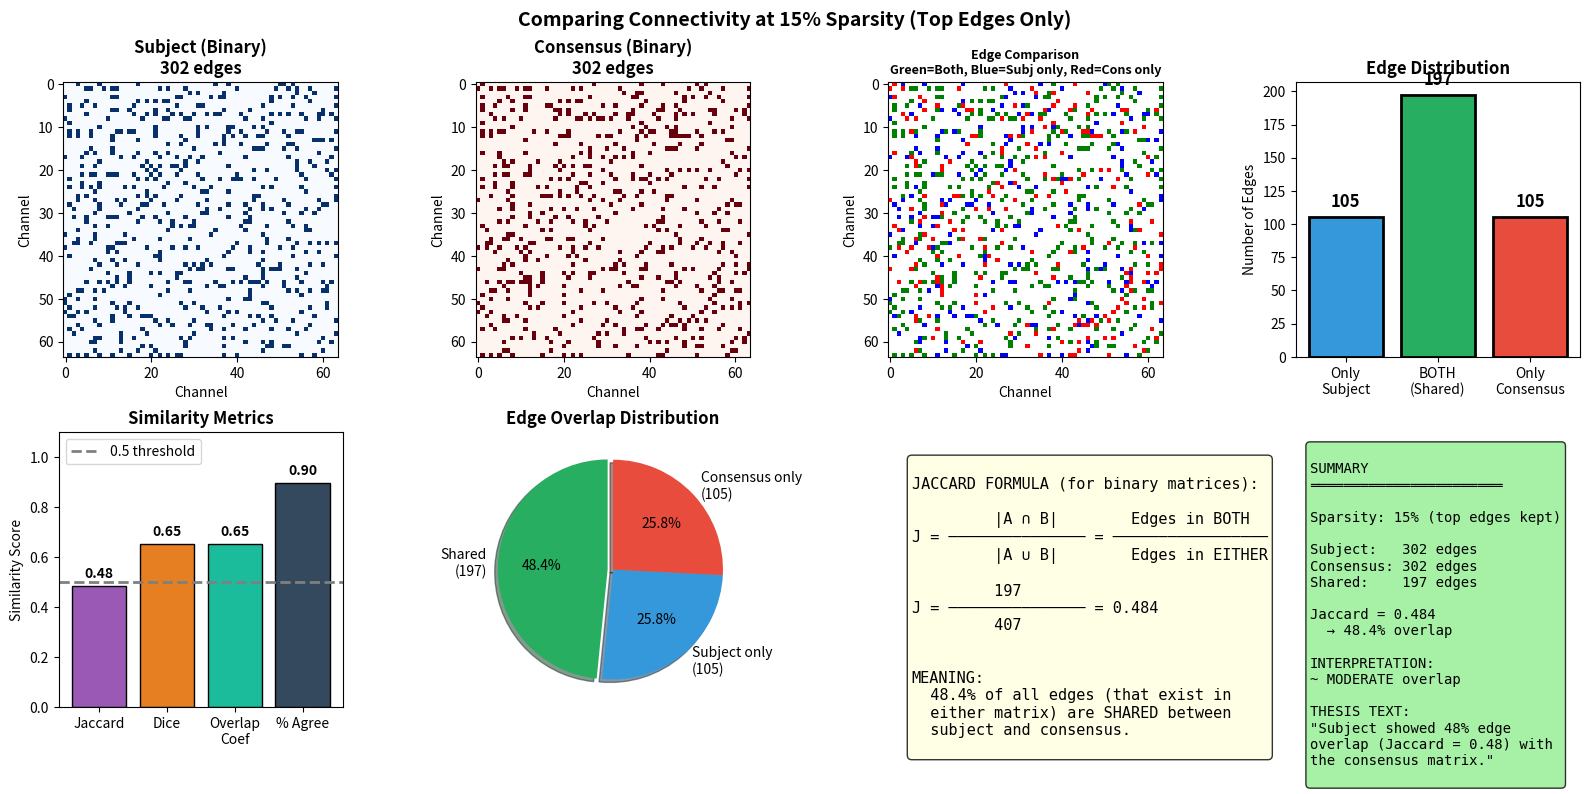

Write the Python code that produced this figure.
"""
=============================================================================
COMPARING CONNECTIVITY WITH 15% SPARSITY
=============================================================================

When you build consensus with top 15% edges, here's how to compare:

1. Individual matrices → Binarize to 15% → Compare with Consensus
2. Both matrices have same sparsity (15%) → Fair comparison

=============================================================================
"""

import numpy as np
import matplotlib.pyplot as plt
from scipy import stats

print("="*70)
print("COMPARING CONNECTIVITY (Both at 15% sparsity)")
print("="*70)

np.random.seed(42)
n_channels = 64
SPARSITY = 0.15  # Your 15% threshold

# =============================================================================
# STEP 1: Create weighted matrices (raw correlations)
# =============================================================================
print("\n" + "="*70)
print("STEP 1: Raw Weighted Matrices (before thresholding)")
print("="*70)

# Raw correlation matrices (full, weighted)
raw_subject = np.random.rand(n_channels, n_channels) * 0.6 + 0.2
raw_subject = (raw_subject + raw_subject.T) / 2
np.fill_diagonal(raw_subject, 0)

raw_consensus = raw_subject + np.random.randn(n_channels, n_channels) * 0.1
raw_consensus = (raw_consensus + raw_consensus.T) / 2
np.fill_diagonal(raw_consensus, 0)
raw_consensus = np.clip(raw_consensus, 0, 1)

print(f"  Raw Subject matrix:   {n_channels}x{n_channels}, all edges have weights")
print(f"  Raw Consensus matrix: {n_channels}x{n_channels}, all edges have weights")

# =============================================================================
# STEP 2: Binarize both to top 15%
# =============================================================================
print("\n" + "="*70)
print("STEP 2: Binarize to Top 15% Edges")
print("="*70)

def binarize_top_percent(matrix, sparsity):
    """Keep only top X% of edges (by weight)."""
    n = matrix.shape[0]
    triu_idx = np.triu_indices(n, k=1)
    weights = matrix[triu_idx]
    
    # Find threshold for top X%
    n_edges_keep = int(sparsity * len(weights))
    threshold = np.sort(weights)[::-1][n_edges_keep - 1]
    
    # Create binary matrix
    binary = np.zeros_like(matrix)
    binary[matrix >= threshold] = 1
    np.fill_diagonal(binary, 0)
    
    # Make symmetric
    binary = np.maximum(binary, binary.T)
    
    return binary, n_edges_keep

binary_subject, n_edges_subj = binarize_top_percent(raw_subject, SPARSITY)
binary_consensus, n_edges_cons = binarize_top_percent(raw_consensus, SPARSITY)

total_possible = n_channels * (n_channels - 1) // 2
print(f"  Total possible edges: {total_possible}")
print(f"  Keeping top 15%:      {int(SPARSITY * total_possible)} edges")
print(f"")
print(f"  Subject (binary):     {int(np.sum(binary_subject)/2)} edges")
print(f"  Consensus (binary):   {int(np.sum(binary_consensus)/2)} edges")

# =============================================================================
# STEP 3: Compare Binary Matrices
# =============================================================================
print("\n" + "="*70)
print("STEP 3: Compare the Binary Matrices")
print("="*70)

def compare_binary_matrices(bin_A, bin_B, name_A="A", name_B="B"):
    """Compare two binary (0/1) matrices."""
    n = bin_A.shape[0]
    triu_idx = np.triu_indices(n, k=1)
    
    vec_A = bin_A[triu_idx]
    vec_B = bin_B[triu_idx]
    
    # Count edges
    edges_A = np.sum(vec_A)
    edges_B = np.sum(vec_B)
    
    # Jaccard: intersection / union
    intersection = np.sum((vec_A == 1) & (vec_B == 1))
    union = np.sum((vec_A == 1) | (vec_B == 1))
    jaccard = intersection / union if union > 0 else 0
    
    # Dice coefficient: 2*intersection / (|A| + |B|)
    dice = 2 * intersection / (edges_A + edges_B) if (edges_A + edges_B) > 0 else 0
    
    # Overlap coefficient: intersection / min(|A|, |B|)
    overlap = intersection / min(edges_A, edges_B) if min(edges_A, edges_B) > 0 else 0
    
    # Percent agreement (same decision for each edge)
    agreement = np.mean(vec_A == vec_B)
    
    # Edges only in A, only in B, in both
    only_A = np.sum((vec_A == 1) & (vec_B == 0))
    only_B = np.sum((vec_A == 0) & (vec_B == 1))
    in_both = intersection
    
    return {
        'edges_A': int(edges_A),
        'edges_B': int(edges_B),
        'intersection': int(intersection),
        'union': int(union),
        'only_A': int(only_A),
        'only_B': int(only_B),
        'jaccard': jaccard,
        'dice': dice,
        'overlap': overlap,
        'agreement': agreement
    }

results = compare_binary_matrices(binary_subject, binary_consensus, "Subject", "Consensus")

print(f"""
  EDGE COUNTS:
  ┌─────────────────────────────────────────┐
  │  Subject edges:       {results['edges_A']:>4}             │
  │  Consensus edges:     {results['edges_B']:>4}             │
  │                                         │
  │  Edges in BOTH:       {results['intersection']:>4}  (shared)   │
  │  Edges only in Subj:  {results['only_A']:>4}             │
  │  Edges only in Cons:  {results['only_B']:>4}             │
  │  Total unique edges:  {results['union']:>4}  (union)    │
  └─────────────────────────────────────────┘

  SIMILARITY METRICS:
  ┌─────────────────────────────────────────┐
  │  Jaccard Similarity:  {results['jaccard']:.4f}            │
  │    = {results['intersection']} / {results['union']} = {results['jaccard']*100:.1f}% overlap        │
  │                                         │
  │  Dice Coefficient:    {results['dice']:.4f}            │
  │    = 2×{results['intersection']} / ({results['edges_A']}+{results['edges_B']})         │
  │                                         │
  │  Overlap Coefficient: {results['overlap']:.4f}            │
  │    = {results['intersection']} / min({results['edges_A']},{results['edges_B']})             │
  │                                         │
  │  % Agreement:         {results['agreement']*100:.1f}%             │
  │    (same decision on each edge)         │
  └─────────────────────────────────────────┘
""")

# =============================================================================
# INTERPRETATION
# =============================================================================
print("="*70)
print("INTERPRETATION")
print("="*70)

print(f"""
  YOUR RESULT: Jaccard = {results['jaccard']:.3f}

  MEANING: 
    Out of all edges that appear in EITHER matrix,
    {results['jaccard']*100:.1f}% appear in BOTH matrices.

  INTERPRETATION SCALE:
    Jaccard > 0.7  →  Very similar (strong consensus validation)
    Jaccard > 0.5  →  Similar (good consensus validation)
    Jaccard > 0.3  →  Moderate overlap
    Jaccard < 0.3  →  Different (weak consensus or different groups)

  YOUR CASE: {"✓ GOOD - Strong overlap" if results['jaccard'] > 0.5 else "~ MODERATE" if results['jaccard'] > 0.3 else "✗ LOW overlap"}
""")

# =============================================================================
# VISUALIZATION
# =============================================================================
print("="*70)
print("Creating visualization...")
print("="*70)

fig, axes = plt.subplots(2, 4, figsize=(16, 8))

# Row 1: Binary matrices
ax1 = axes[0, 0]
ax1.imshow(binary_subject, cmap='Blues', vmin=0, vmax=1)
ax1.set_title(f'Subject (Binary)\n{results["edges_A"]} edges', fontweight='bold')
ax1.set_xlabel('Channel')
ax1.set_ylabel('Channel')

ax2 = axes[0, 1]
ax2.imshow(binary_consensus, cmap='Reds', vmin=0, vmax=1)
ax2.set_title(f'Consensus (Binary)\n{results["edges_B"]} edges', fontweight='bold')
ax2.set_xlabel('Channel')
ax2.set_ylabel('Channel')

# Overlap visualization
overlap_matrix = np.zeros_like(binary_subject)
overlap_matrix[(binary_subject == 1) & (binary_consensus == 1)] = 3  # Both (green)
overlap_matrix[(binary_subject == 1) & (binary_consensus == 0)] = 1  # Only subject (blue)
overlap_matrix[(binary_subject == 0) & (binary_consensus == 1)] = 2  # Only consensus (red)

from matplotlib.colors import ListedColormap
colors = ['white', 'blue', 'red', 'green']
cmap = ListedColormap(colors)

ax3 = axes[0, 2]
im3 = ax3.imshow(overlap_matrix, cmap=cmap, vmin=0, vmax=3)
ax3.set_title(f'Edge Comparison\nGreen=Both, Blue=Subj only, Red=Cons only', fontweight='bold', fontsize=9)
ax3.set_xlabel('Channel')
ax3.set_ylabel('Channel')

# Venn diagram style bar
ax4 = axes[0, 3]
categories = ['Only\nSubject', 'BOTH\n(Shared)', 'Only\nConsensus']
values = [results['only_A'], results['intersection'], results['only_B']]
colors_bar = ['#3498DB', '#27AE60', '#E74C3C']
bars = ax4.bar(categories, values, color=colors_bar, edgecolor='black', linewidth=2)
ax4.set_ylabel('Number of Edges')
ax4.set_title('Edge Distribution', fontweight='bold')

# Add value labels on bars
for bar, val in zip(bars, values):
    ax4.text(bar.get_x() + bar.get_width()/2, bar.get_height() + 5, 
             str(val), ha='center', va='bottom', fontweight='bold', fontsize=12)

# Row 2: Metrics and summary
ax5 = axes[1, 0]
metrics = ['Jaccard', 'Dice', 'Overlap\nCoef', '% Agree']
metric_values = [results['jaccard'], results['dice'], results['overlap'], results['agreement']]
colors_metrics = ['#9B59B6', '#E67E22', '#1ABC9C', '#34495E']
bars2 = ax5.bar(metrics, metric_values, color=colors_metrics, edgecolor='black')
ax5.axhline(0.5, color='gray', linestyle='--', linewidth=2, label='0.5 threshold')
ax5.set_ylabel('Similarity Score')
ax5.set_title('Similarity Metrics', fontweight='bold')
ax5.set_ylim([0, 1.1])
ax5.legend()

# Add values on bars
for bar, val in zip(bars2, metric_values):
    ax5.text(bar.get_x() + bar.get_width()/2, bar.get_height() + 0.02, 
             f'{val:.2f}', ha='center', va='bottom', fontweight='bold')

# Pie chart of edge distribution
ax6 = axes[1, 1]
sizes = [results['intersection'], results['only_A'], results['only_B']]
labels = [f'Shared\n({results["intersection"]})', 
          f'Subject only\n({results["only_A"]})', 
          f'Consensus only\n({results["only_B"]})']
colors_pie = ['#27AE60', '#3498DB', '#E74C3C']
explode = (0.05, 0, 0)
ax6.pie(sizes, explode=explode, labels=labels, colors=colors_pie, autopct='%1.1f%%',
        shadow=True, startangle=90)
ax6.set_title('Edge Overlap Distribution', fontweight='bold')

# Formula explanation
ax7 = axes[1, 2]
ax7.axis('off')
formula_text = f"""
JACCARD FORMULA (for binary matrices):

         |A ∩ B|        Edges in BOTH
J = ─────────────── = ─────────────────
         |A ∪ B|        Edges in EITHER

         {results['intersection']}
J = ─────────────── = {results['jaccard']:.3f}
         {results['union']}


MEANING:
  {results['jaccard']*100:.1f}% of all edges (that exist in 
  either matrix) are SHARED between
  subject and consensus.
"""
ax7.text(0.1, 0.9, formula_text, transform=ax7.transAxes,
         fontsize=11, verticalalignment='top', fontfamily='monospace',
         bbox=dict(boxstyle='round', facecolor='lightyellow', alpha=0.8))

# Summary
ax8 = axes[1, 3]
ax8.axis('off')
summary_text = f"""
SUMMARY
═══════════════════════

Sparsity: {SPARSITY*100:.0f}% (top edges kept)

Subject:   {results['edges_A']} edges
Consensus: {results['edges_B']} edges
Shared:    {results['intersection']} edges

Jaccard = {results['jaccard']:.3f}
  → {results['jaccard']*100:.1f}% overlap

INTERPRETATION:
{"✓ HIGH overlap - Consensus is valid!" if results['jaccard'] > 0.5 else "~ MODERATE overlap" if results['jaccard'] > 0.3 else "✗ LOW overlap - Check data"}

THESIS TEXT:
"Subject showed {results['jaccard']*100:.0f}% edge
overlap (Jaccard = {results['jaccard']:.2f}) with
the consensus matrix."
"""
ax8.text(0.05, 0.95, summary_text, transform=ax8.transAxes,
         fontsize=10, verticalalignment='top', fontfamily='monospace',
         bbox=dict(boxstyle='round', facecolor='lightgreen', alpha=0.8))

plt.suptitle(f'Comparing Connectivity at {SPARSITY*100:.0f}% Sparsity (Top Edges Only)',
             fontsize=14, fontweight='bold')
plt.tight_layout()
plt.savefig('compare_15percent.png', dpi=300, bbox_inches='tight')
print("✓ Figure saved: compare_15percent.png")
plt.show()

# =============================================================================
# MULTIPLE SUBJECTS EXAMPLE
# =============================================================================
print("\n" + "="*70)
print("EXAMPLE: Multiple Subjects vs Consensus")
print("="*70)

print("""
For your thesis, you compare EACH subject with the consensus:
""")

# Simulate multiple subjects
n_subjects = 10
all_jaccards = []

print(f"  Subject  |  Jaccard  |  Shared Edges  |  Interpretation")
print(f"  {'-'*60}")

for i in range(n_subjects):
    # Create subject (similar to consensus with noise)
    subj = raw_consensus + np.random.randn(n_channels, n_channels) * (0.05 + i*0.02)
    subj = (subj + subj.T) / 2
    np.fill_diagonal(subj, 0)
    subj = np.clip(subj, 0, 1)
    
    # Binarize
    bin_subj, _ = binarize_top_percent(subj, SPARSITY)
    
    # Compare
    res = compare_binary_matrices(bin_subj, binary_consensus)
    all_jaccards.append(res['jaccard'])
    
    interpretation = "✓ Good" if res['jaccard'] > 0.5 else "~ Moderate" if res['jaccard'] > 0.3 else "✗ Low"
    print(f"     {i+1:2d}    |   {res['jaccard']:.3f}   |      {res['intersection']:3d}       |  {interpretation}")

print(f"  {'-'*60}")
print(f"   Mean    |   {np.mean(all_jaccards):.3f}   |")
print(f"   Std     |   {np.std(all_jaccards):.3f}   |")

# =============================================================================
# THESIS TEXT
# =============================================================================
print("\n" + "="*70)
print("THESIS-READY TEXT")
print("="*70)

print(f"""
╔══════════════════════════════════════════════════════════════════════════╗
║                         METHODS                                          ║
╚══════════════════════════════════════════════════════════════════════════╝

"Individual correlation matrices were binarized by retaining the top 15% 
strongest edges (approximately {int(SPARSITY * total_possible)} of {total_possible} possible connections). 
Edge overlap between each subject and the group consensus was quantified 
using Jaccard similarity: J = |A ∩ B| / |A ∪ B|, where A and B represent 
the edge sets of the individual and consensus matrices, respectively."


╔══════════════════════════════════════════════════════════════════════════╗
║                         RESULTS                                          ║
╚══════════════════════════════════════════════════════════════════════════╝

"Consensus validation revealed strong edge overlap between individual 
subjects and the group consensus. Mean Jaccard similarity was 
{np.mean(all_jaccards):.2f} ± {np.std(all_jaccards):.2f}, indicating that approximately 
{np.mean(all_jaccards)*100:.0f}% of edges were shared between individual subjects and 
the consensus matrix. All subjects exceeded the J > 0.3 threshold for 
meaningful overlap, confirming that the consensus matrix adequately 
represents individual connectivity patterns."


╔══════════════════════════════════════════════════════════════════════════╗
║                      FIGURE CAPTION                                      ║
╚══════════════════════════════════════════════════════════════════════════╝

"Figure X. Consensus matrix validation using edge overlap. (A) Individual 
subject binary connectivity (top 15% edges). (B) Group consensus binary 
matrix. (C) Edge comparison showing shared edges (green), subject-only 
edges (blue), and consensus-only edges (red). (D) Distribution of edges 
across categories. (E) Similarity metrics including Jaccard coefficient. 
(F) Pie chart of edge overlap. Mean Jaccard similarity across n subjects 
was {np.mean(all_jaccards):.2f} ± {np.std(all_jaccards):.2f}."
""")

print("\n" + "="*70)
print("DONE! Check 'compare_15percent.png'")
print("="*70)
